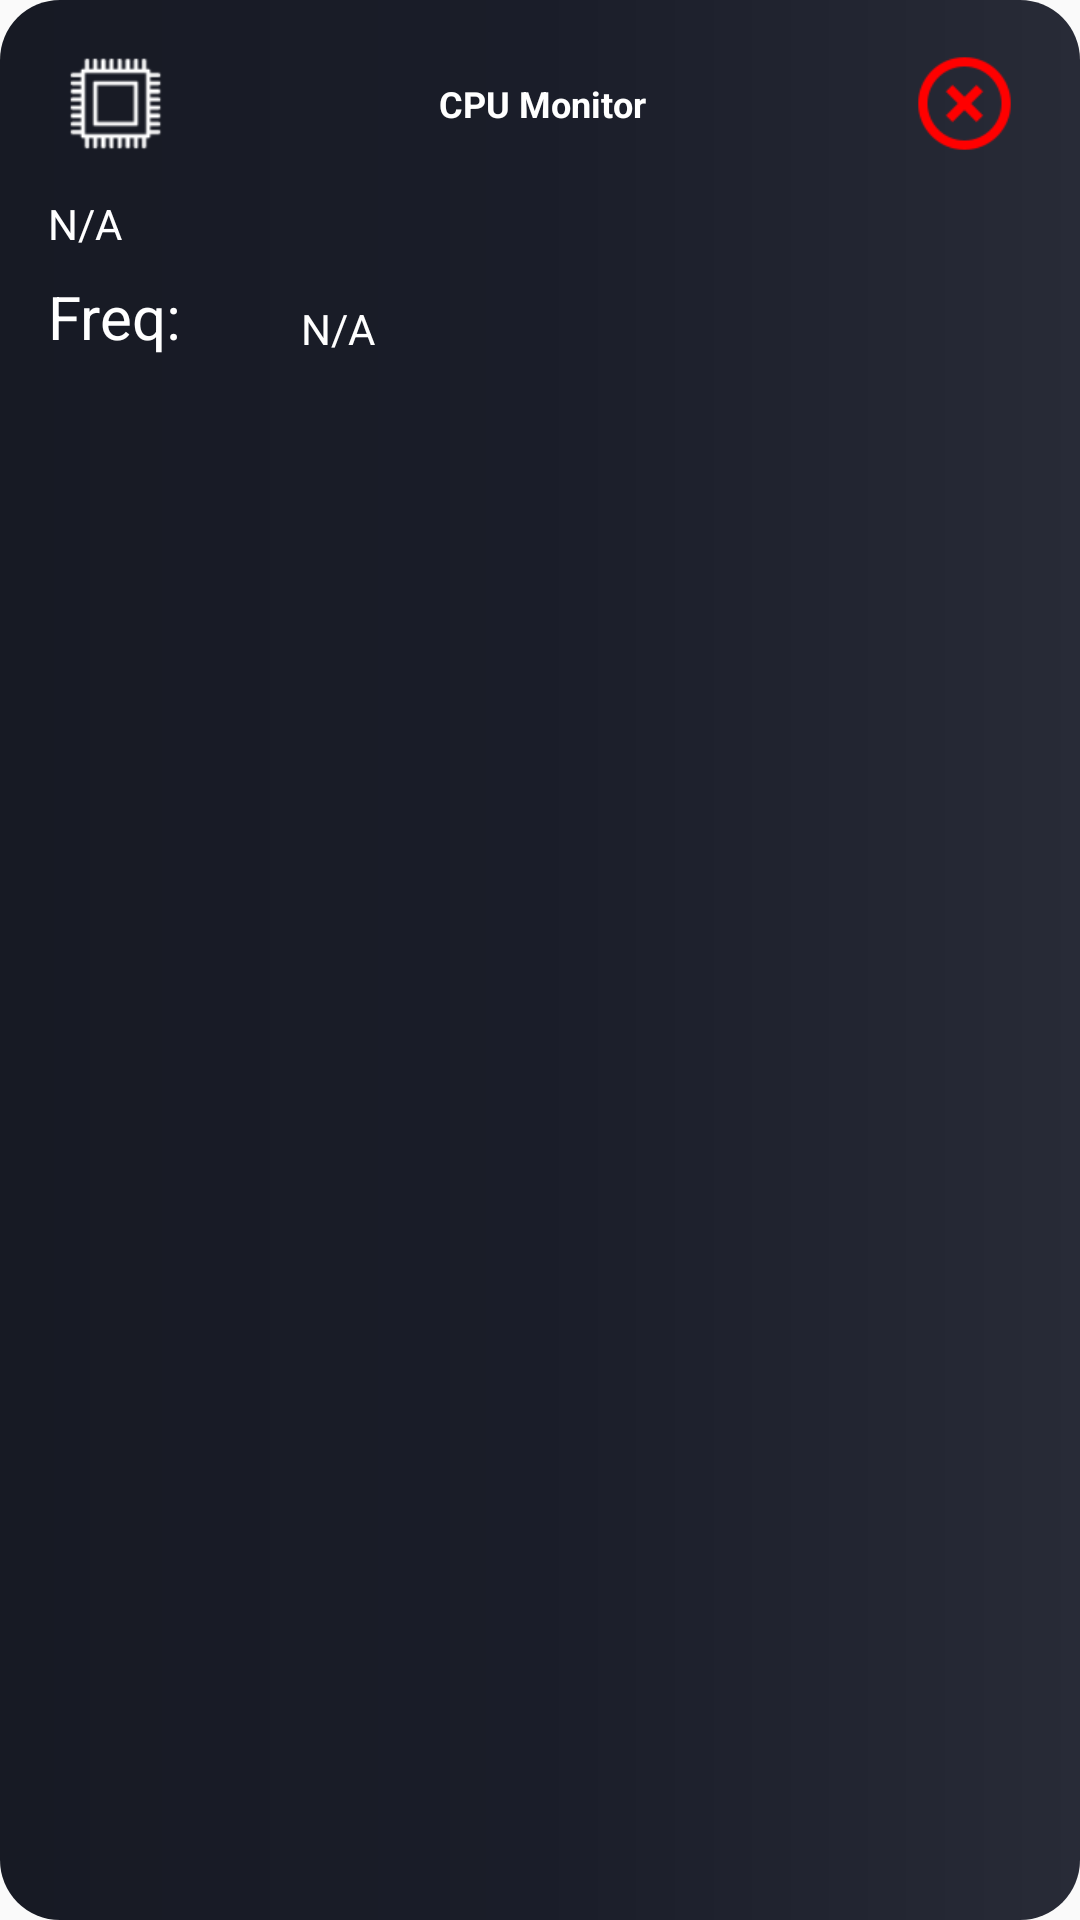

Android layout source for this screen:
<!-- AndroidManifest.xml: application theme Theme.AppCompat.DayNight.NoActionBar -->
<!-- res/layout/cpu_float_window.xml -->
<?xml version="1.0" encoding="utf-8"?>
<androidx.constraintlayout.widget.ConstraintLayout xmlns:android="http://schemas.android.com/apk/res/android"
        xmlns:app="http://schemas.android.com/apk/res-auto"
        xmlns:tools="http://schemas.android.com/tools"
        android:id="@+id/linearLayout"
        android:layout_width="250dp"
        android:layout_height="200dp"
        android:background="@drawable/default_background">

    <androidx.appcompat.widget.AppCompatImageView
            android:id="@+id/cpu_imageView"
            android:layout_width="45dp"
            android:layout_height="37dp"
            android:layout_marginStart="16dp"
            android:layout_marginTop="16dp"
            app:layout_constraintStart_toStartOf="parent"
            app:layout_constraintTop_toTopOf="parent"
            app:srcCompat="@drawable/ic_cpu_icon" />

    <androidx.appcompat.widget.AppCompatImageView
            android:id="@+id/cpu_close"
            android:layout_width="45dp"
            android:layout_height="37dp"
            android:layout_marginEnd="16dp"
            app:layout_constraintBottom_toBottomOf="@+id/cpu_imageView"
            app:layout_constraintEnd_toEndOf="parent"
            app:layout_constraintHorizontal_bias="0.73"
            app:layout_constraintStart_toEndOf="@+id/tv_mem_title"
            app:layout_constraintTop_toTopOf="@+id/cpu_imageView"
            app:layout_constraintVertical_bias="0.0"
            app:srcCompat="@drawable/ic_icon_close" />

    <TextView
            android:id="@+id/tv_cpu_freq"
            android:layout_width="wrap_content"
            android:layout_height="wrap_content"
            android:layout_marginTop="8dp"
            android:text="Freq:"
            android:textColor="@android:color/white"
            android:textSize="20sp"
            app:layout_constraintStart_toStartOf="@+id/tv_cpu_text"
            app:layout_constraintTop_toBottomOf="@+id/tv_cpu_text" />

    <TextView
            android:id="@+id/tv_cpu_text"
            android:layout_width="wrap_content"
            android:layout_height="wrap_content"
            android:layout_marginStart="16dp"
            android:layout_marginTop="12dp"
            android:text="N/A"
            android:textColor="@android:color/white"
            app:layout_constraintStart_toStartOf="parent"
            app:layout_constraintTop_toBottomOf="@+id/cpu_imageView" />

    <TextView
            android:id="@+id/tv_cpu_title"
            android:layout_width="wrap_content"
            android:layout_height="wrap_content"
            android:text="CPU Monitor"
            android:textColor="@android:color/white"
            android:textSize="12sp"
            android:textStyle="bold"
            app:layout_constraintBottom_toBottomOf="@+id/cpu_imageView"
            app:layout_constraintEnd_toEndOf="parent"
            app:layout_constraintHorizontal_bias="0.503"
            app:layout_constraintStart_toStartOf="parent"
            app:layout_constraintTop_toTopOf="@+id/cpu_imageView" />

    <TextView
            android:id="@+id/tv_cpu_freq_text"
            android:layout_width="wrap_content"
            android:layout_height="wrap_content"
            android:layout_marginStart="40dp"
            android:text="N/A"
            android:textColor="@android:color/white"
            app:layout_constraintBottom_toBottomOf="@+id/tv_cpu_freq"
            app:layout_constraintStart_toEndOf="@+id/tv_cpu_freq"
            app:layout_constraintTop_toTopOf="@+id/tv_cpu_freq"
            app:layout_constraintVertical_bias="1.0" />
</androidx.constraintlayout.widget.ConstraintLayout>
<!-- resources referenced by this layout -->
<resources>
  <!-- drawable default_background (drawable-v24) -->
  <?xml version="1.0" encoding="utf-8"?>
  <shape xmlns:android="http://schemas.android.com/apk/res/android"
      android:shape="rectangle">
      <gradient
          android:angle="0"
          android:endColor="@color/background_gradient_end_test"
          android:centerColor="@color/background_gradient_center_test"
          android:startColor="@color/background_gradient_start_test"/>
  
  
      <corners android:radius="20dp" />
  </shape>
  <!-- drawable ic_cpu_icon: png bitmap (drawable-v24, 1729 bytes) -->
  <!-- drawable ic_icon_close: png bitmap (drawable-v24, 843 bytes) -->
  <color name="background_gradient_end_test">#282b37</color>
  <color name="background_gradient_center_test">#1a1d29</color>
  <color name="background_gradient_start_test">#171a24</color>
</resources>
